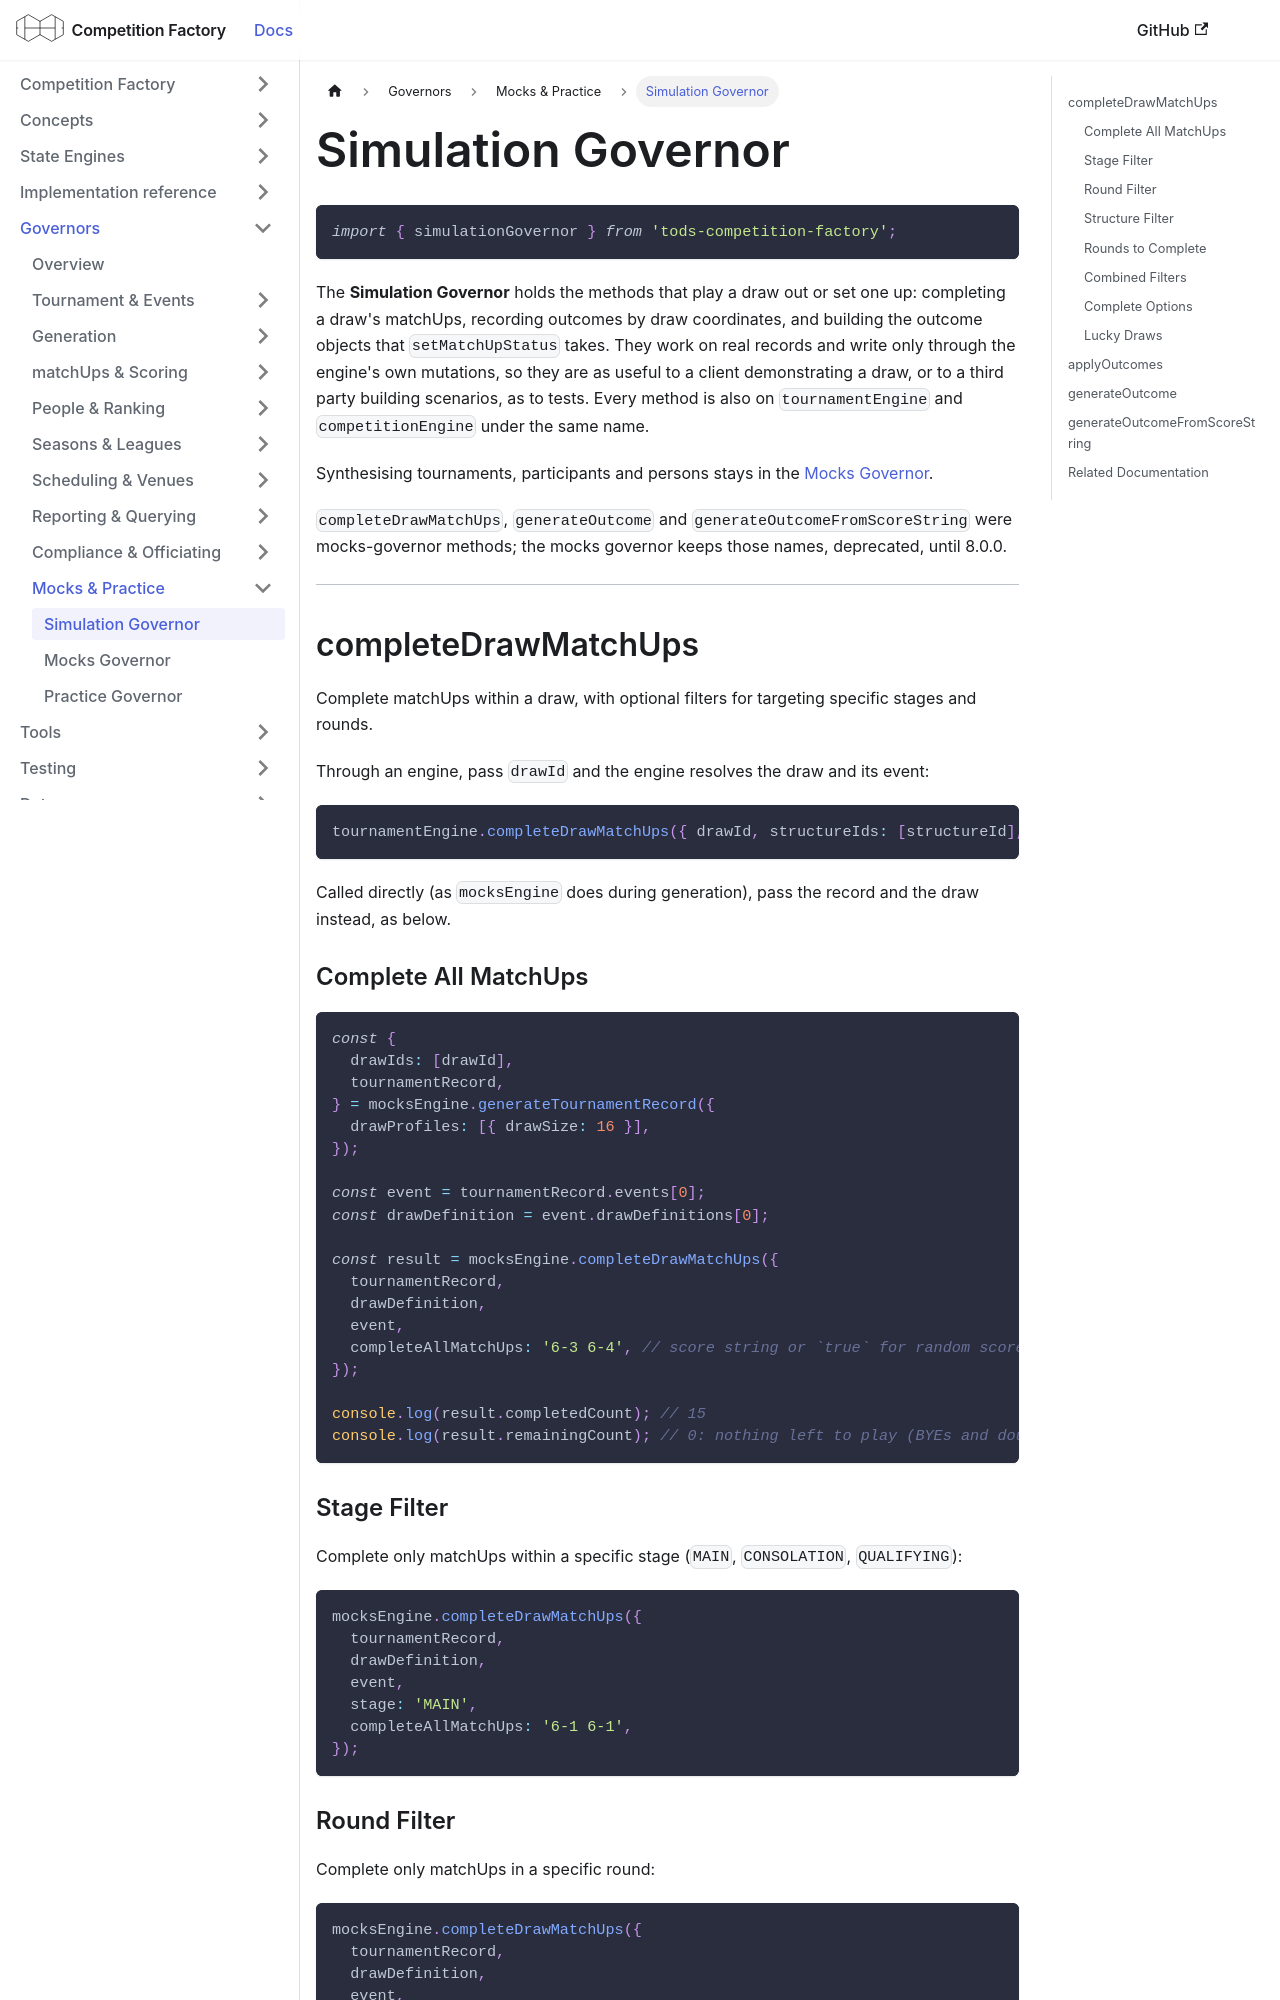

repository: CourtHive/competition-factory · page: docs/governors/simulation-governor/index.html · generator: docusaurus

---
title: Simulation Governor
---

```js
import { simulationGovernor } from 'tods-competition-factory';
```

The **Simulation Governor** holds the methods that play a draw out or set one up: completing a draw's matchUps,
recording outcomes by draw coordinates, and building the outcome objects that `setMatchUpStatus` takes. They work on real records and write only through
the engine's own mutations, so they are as useful to a client demonstrating a draw, or to a third party building
scenarios, as to tests. Every method is also on `tournamentEngine` and `competitionEngine` under the same name.

Synthesising tournaments, participants and persons stays in the [Mocks Governor](./mocks-governor.md).

`completeDrawMatchUps`, `generateOutcome` and `generateOutcomeFromScoreString` were mocks-governor methods; the
mocks governor keeps those names, deprecated, until 8.0.0.

---

## completeDrawMatchUps

Complete matchUps within a draw, with optional filters for targeting specific stages and rounds.

Through an engine, pass `drawId` and the engine resolves the draw and its event:

```js
tournamentEngine.completeDrawMatchUps({ drawId, structureIds: [structureId], completeAllMatchUps: true });
```

Called directly (as `mocksEngine` does during generation), pass the record and the draw instead, as below.

### Complete All MatchUps

```js
const {
  drawIds: [drawId],
  tournamentRecord,
} = mocksEngine.generateTournamentRecord({
  drawProfiles: [{ drawSize: 16 }],
});

const event = tournamentRecord.events[0];
const drawDefinition = event.drawDefinitions[0];

const result = mocksEngine.completeDrawMatchUps({
  tournamentRecord,
  drawDefinition,
  event,
  completeAllMatchUps: '6-3 6-4', // score string or `true` for random scores
});

console.log(result.completedCount); // 15
console.log(result.remainingCount); // 0: nothing left to play (BYEs and double exits are settled)
```

### Stage Filter

Complete only matchUps within a specific stage (`MAIN`, `CONSOLATION`, `QUALIFYING`):

```js
mocksEngine.completeDrawMatchUps({
  tournamentRecord,
  drawDefinition,
  event,
  stage: 'MAIN',
  completeAllMatchUps: '6-1 6-1',
});
```

### Round Filter

Complete only matchUps in a specific round:

```js
mocksEngine.completeDrawMatchUps({
  tournamentRecord,
  drawDefinition,
  event,
  roundNumber: 1,
  completeAllMatchUps: '6-3 6-4',
});
```
